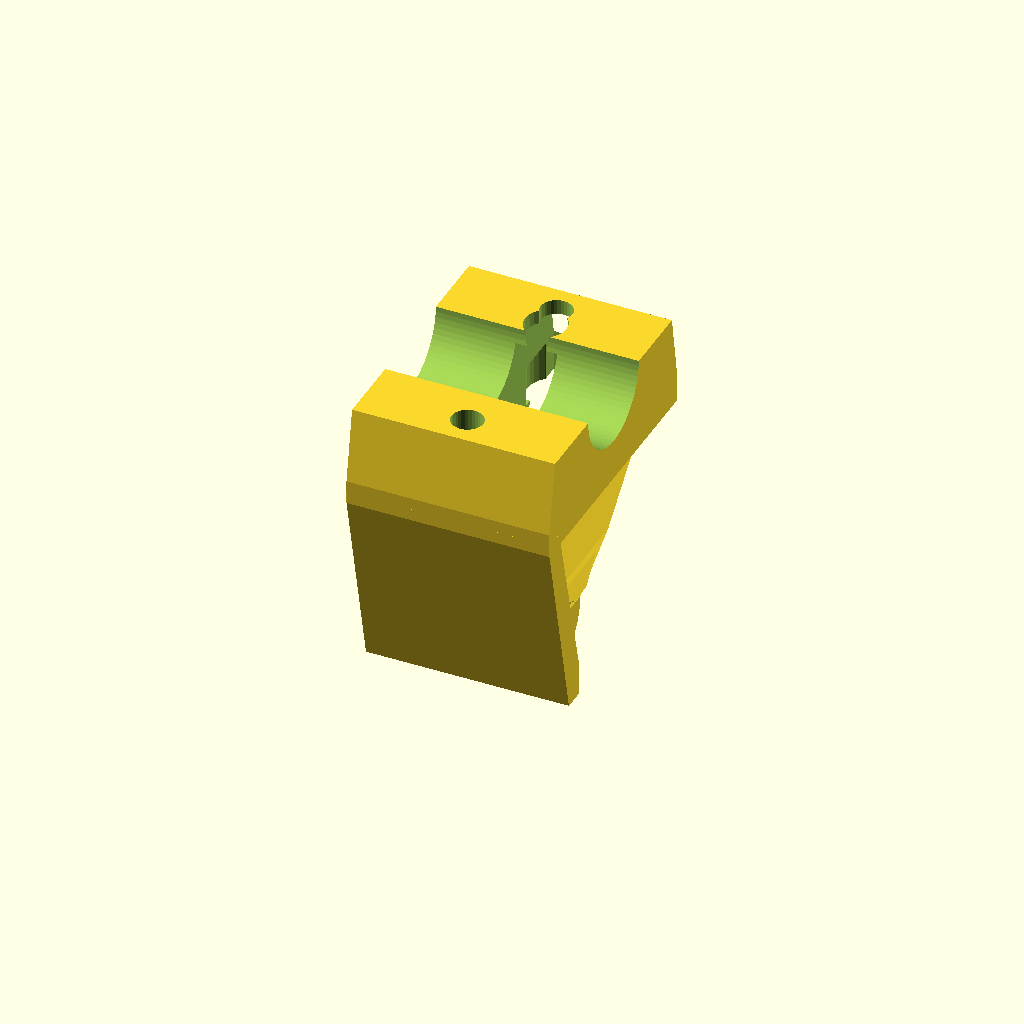
Cell 1: the model at its default parameters.
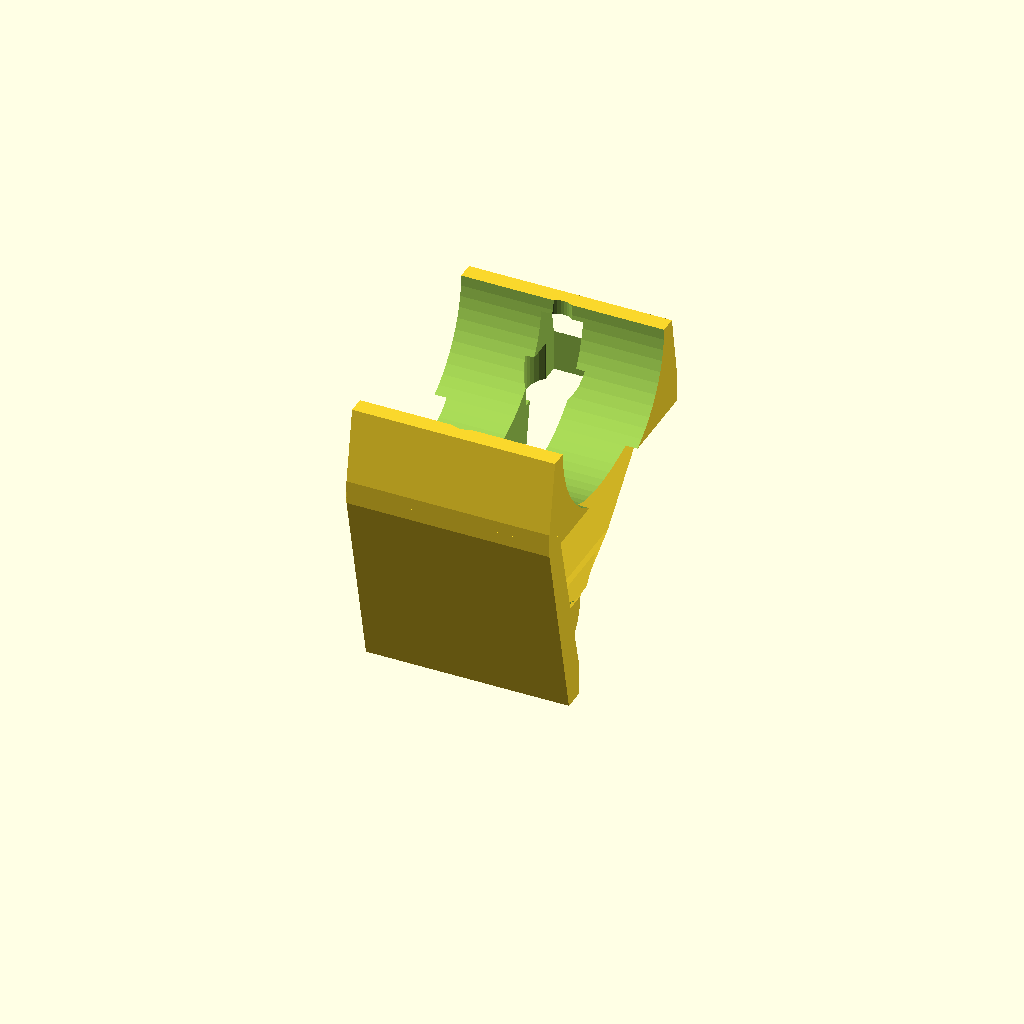
Cell 2: RACK_TUBE_DIA = 36.4 (everything else at default).
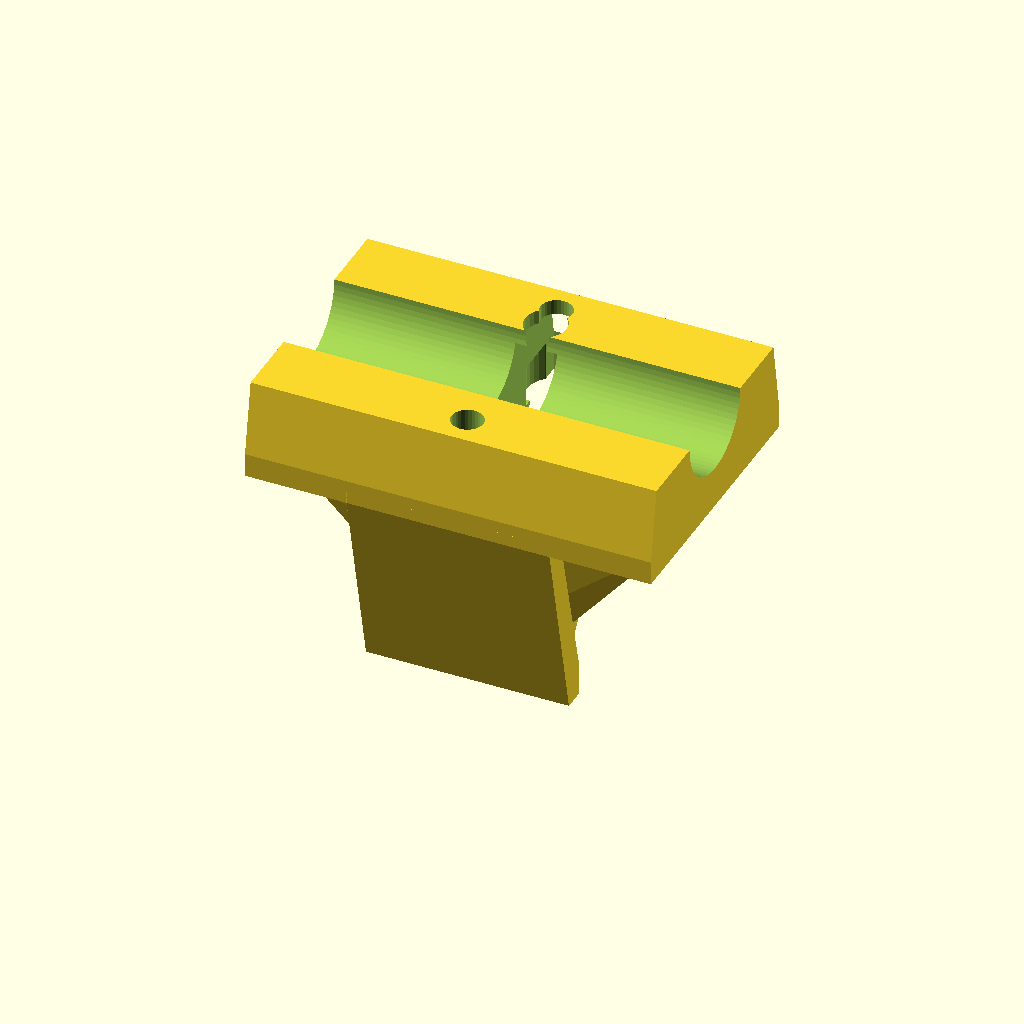
Cell 3 — RACK_CLAMP_W set to 68, the other parameters unchanged.
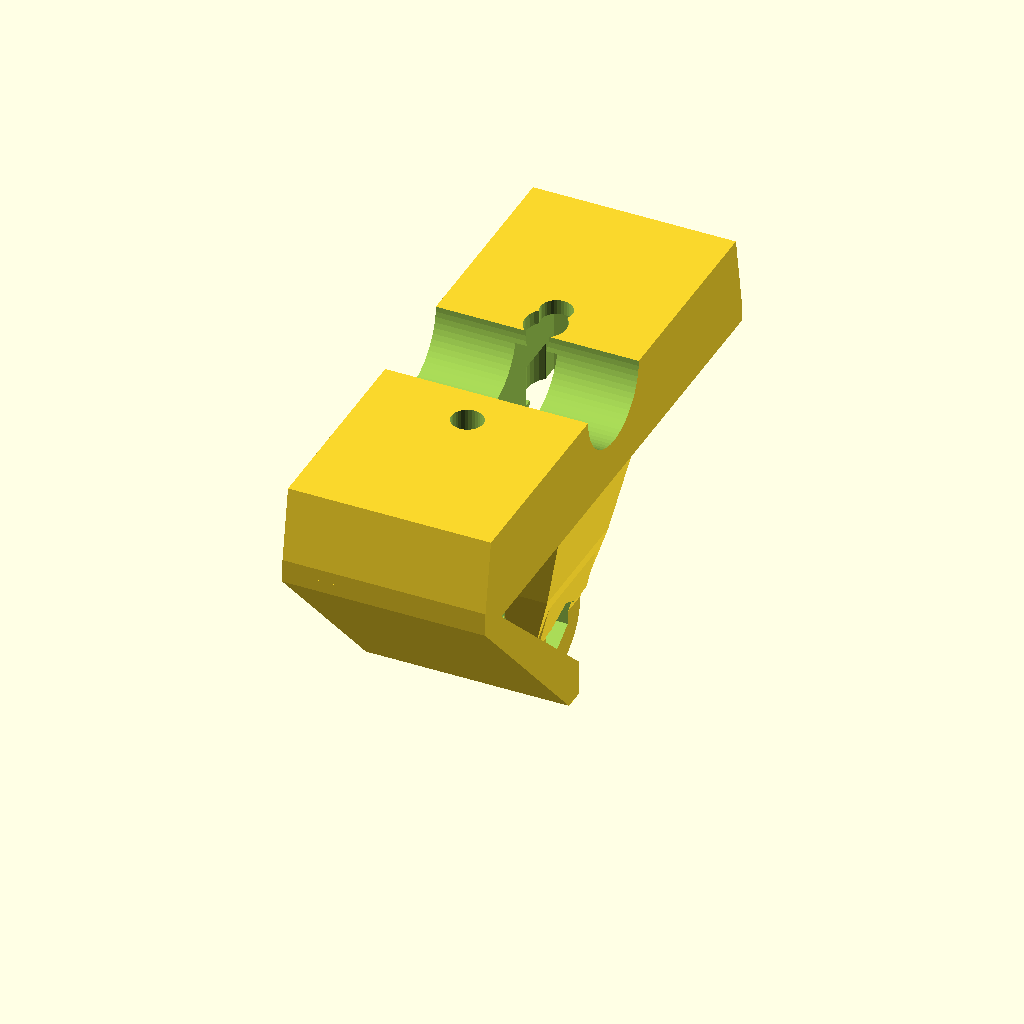
Cell 4: the same model with RACK_CLAMP_L = 92.
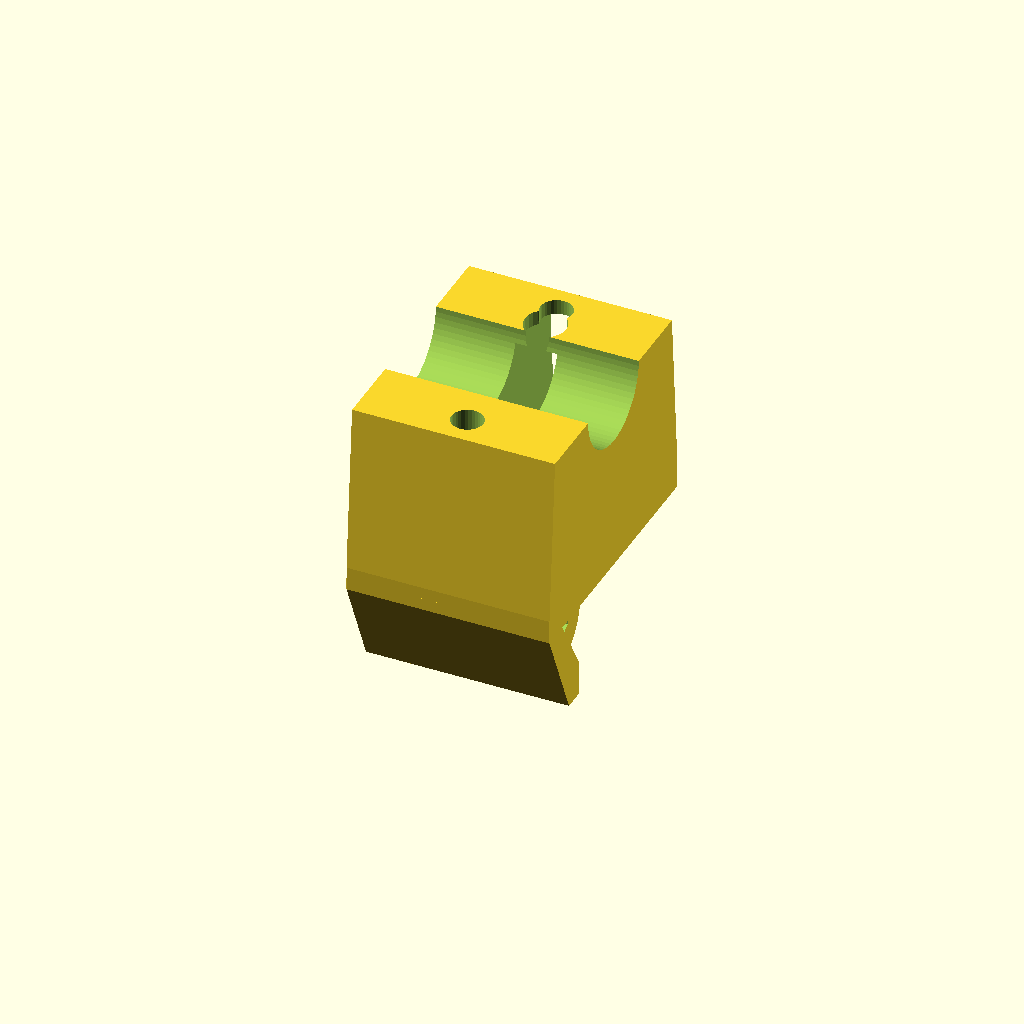
Cell 5 — RACK_CLAMP_BASE_H set to 32, the other parameters unchanged.
One fixed orthographic camera (rotation 55°, 0°, 25°; colour scheme Cornfield) for every cell.
The OpenSCAD source (hardware/cad/scad/02_pod_base/adventure_rack_radar_mount.scad):
// =============================================================================
// OpenMotorBridge - Adventure Bike Rear Luggage Rack Radar Mount
// =============================================================================
// File: hardware/cad/scad/02_pod_base/adventure_rack_radar_mount.scad
// Description: Heavy-duty, vibration-proof tube-clamp radar mount for adventure
//              and touring enduros (BMW R1200 / R1250 / R1300 GS/GSA, KTM 890/1290,
//              Honda Africa Twin, Yamaha Ténéré 700).
//              Key Engineering Highlights:
//              1. Direct clamping to Ø 18.0 mm rear luggage rack cross-tubes.
//              2. Two-piece architecture: Lower Base Mount + Upper Clamp Cap.
//              3. 100% Soldering-Iron Free: 2x DIN 912 M5 clamp screws tightening
//                 into captive DIN 934 M5 hex nut pockets. Bottom-accessible screw
//                 heads allow adjustment without removing topcase baseplates.
//              4. Drop truss neck (Z_DROP = 46.0 mm) ensuring full pitch clearance
//                 (±18°) for the Radar 2.0 housing (~180g) below the luggage rack.
//              5. Clevis with dual 36-tooth radial Hirth rosettes (10° positive
//                 anti-vibration locking), mating seamlessly with the interchangeable
//                 `radar_swivel_tilt_cradle.scad`.
//              6. Integrated 45° offroad roost / stone-deflector wedge (Schmutz-
//                 und Steinschlag-Spoiler) shielding the joint and bottom M8 gland.
//              7. Concealed cable routing channel in the tube shadow.
// =============================================================================

include <../00_common/parameters.scad>;
use <parts/011_gopro_hirth_lock.scad>;
use <radar_swivel_tilt_cradle.scad>;
use <../05_accessories/radar_mr20_housing.scad>;

// --- Part Selector for Multi-Part STL Export & Assembly Rendering ---
part = "mount"; // "mount", "clamp_cap", "assembly"

// --- Parametric Dimensions ---
RACK_TUBE_DIA       = 18.2;  // Standard luggage rack tube cradle diameter (mm)
RACK_CLAMP_W        = 34.0;  // Clamp width along tube axis X (mm)
RACK_CLAMP_L        = 46.0;  // Clamp depth across Y (mm)
RACK_CLAMP_BASE_H   = 16.0;  // Height of clamp block on lower base (mm)
RACK_CLAMP_CAP_H    = 10.0;  // Height of upper clamp cap (mm)

CLAMP_SCREW_PITCH_Y = 32.0;  // Pitch between forward and rear M5 clamp screws (mm)
CLAMP_SCREW_DIA     = 5.3;   // M5 screw through-hole clearance diameter (mm)
M5_HEAD_BORE_R      = 5.0;   // M5 socket head counterbore radius (DIN 912, mm)
M5_HEAD_BORE_D      = 6.0;   // M5 socket head counterbore depth (mm)
M5_NUT_POCKET_R     = 4.6;   // DIN 934 M5 captive nut radius across corners (mm)
M5_NUT_POCKET_D     = 4.5;   // DIN 934 M5 nut pocket depth (mm)

// Clevis Drop & Geometry (identical to radar_center_underfender_mount.scad)
RADAR_CLEVIS_DROP_Z = 46.0;  // Vertical drop from tube center to pivot axis (mm)
CLEVIS_SLOT_W       = 7.0;   // Female slot clearance for 6.0 mm tongue (mm)
LUG_THICK           = 4.0;   // Clevis lug thickness (mm)
LUG_OUTER_R         = 8.5;   // Clevis outer lug radius (mm)

// Roost & Stone Deflector Wedge
DEFLECTOR_W         = 34.0;  // Stone deflector width across tire spray path (mm)
DEFLECTOR_ANGLE     = 45.0;  // Raked deflector angle (degrees)

// -----------------------------------------------------------------------------
// MODULE 1: ADVENTURE RACK RADAR MOUNT (LOWER BASE TRUSS)
// -----------------------------------------------------------------------------
module adventure_rack_radar_mount() {
    difference() {
        union() {
            // 1. Semi-cylindrical Tube Cradle Base Block
            // Tube centerline is at [0, 0, 0], lower block extends from Z = 0 down to Z = -RACK_CLAMP_BASE_H
            hull() {
                translate([-RACK_CLAMP_W/2.0, -RACK_CLAMP_L/2.0, -RACK_CLAMP_BASE_H])
                    cube([RACK_CLAMP_W, RACK_CLAMP_L, 4.0]);
                translate([-RACK_CLAMP_W/2.0, -RACK_CLAMP_L/2.0 + 2.0, -2.0])
                    cube([RACK_CLAMP_W, RACK_CLAMP_L - 4.0, 2.0]);
            }

            // 2. High-Strength Drop Truss Neck (Transitions from clamp base to clevis)
            hull() {
                // Top blend under tube saddle
                translate([-RACK_CLAMP_W/2.0 + 2.0, -14.0, -RACK_CLAMP_BASE_H])
                    cube([RACK_CLAMP_W - 4.0, 28.0, 2.0]);
                // Mid transition
                translate([-11.0, -11.0, -RADAR_CLEVIS_DROP_Z + 12.0])
                    cube([22.0, 22.0, 4.0]);
                // Lower clevis hub
                translate([-CLEVIS_SLOT_W/2.0 - LUG_THICK, -LUG_OUTER_R, -RADAR_CLEVIS_DROP_Z])
                    cube([CLEVIS_SLOT_W + 2.0 * LUG_THICK, 2.0 * LUG_OUTER_R, 6.0]);
            }

            // 3. Integrated 45° Offroad Roost & Stone Deflector Wedge (Facing forward -Y)
            // Fends off high-velocity gravel and tire roost flung upward by the rear tire
            hull() {
                translate([-DEFLECTOR_W/2.0, -RACK_CLAMP_L/2.0, -RACK_CLAMP_BASE_H])
                    cube([DEFLECTOR_W, 3.5, 2.0]);
                translate([-DEFLECTOR_W/2.0, -16.0, -RADAR_CLEVIS_DROP_Z - 2.0])
                    cube([DEFLECTOR_W, 3.5, 6.0]);
                translate([-CLEVIS_SLOT_W/2.0 - LUG_THICK, -LUG_OUTER_R - 2.0, -RADAR_CLEVIS_DROP_Z - 6.0])
                    cube([CLEVIS_SLOT_W + 2.0 * LUG_THICK, 2.5, 6.0]);
            }

            // 4. Dual Clevis Lugs (Left & Right)
            // Left Lug (X = -CLEVIS_SLOT_W/2 - LUG_THICK to -CLEVIS_SLOT_W/2)
            translate([-CLEVIS_SLOT_W/2.0 - LUG_THICK, 0, -RADAR_CLEVIS_DROP_Z]) {
                rotate([0, 90, 0])
                    cylinder(r=LUG_OUTER_R, h=LUG_THICK, center=false, $fn=36);
                translate([0, -LUG_OUTER_R, 0])
                    cube([LUG_THICK, LUG_OUTER_R * 2.0, 10.0], center=false);
            }

            // Right Lug (X = CLEVIS_SLOT_W/2 to CLEVIS_SLOT_W/2 + LUG_THICK)
            translate([CLEVIS_SLOT_W/2.0, 0, -RADAR_CLEVIS_DROP_Z]) {
                rotate([0, 90, 0])
                    cylinder(r=LUG_OUTER_R, h=LUG_THICK, center=false, $fn=36);
                translate([0, -LUG_OUTER_R, 0])
                    cube([LUG_THICK, LUG_OUTER_R * 2.0, 10.0], center=false);
            }

            // 5. Lateral Gusset Stiffening Ribs
            for (side = [-1, 1]) {
                hull() {
                    translate([side * (RACK_CLAMP_W/2.0 - 4.0) - 2.0, -8.0, -RACK_CLAMP_BASE_H])
                        cube([4.0, 16.0, 2.0]);
                    translate([side * (CLEVIS_SLOT_W/2.0 + LUG_THICK) - (side > 0 ? 3.0 : 1.0), -LUG_OUTER_R, -RADAR_CLEVIS_DROP_Z + 2.0])
                        cube([4.0, LUG_OUTER_R * 2.0, 6.0]);
                }
            }
        }

        // --- SUBTRACTIONS (Base Mount) ---

        // A. Horizontal Ø 18.2 mm Rack Tube Saddle (along X axis)
        translate([-RACK_CLAMP_W/2.0 - 5.0, 0, 0])
            rotate([0, 90, 0])
                cylinder(r=RACK_TUBE_DIA/2.0, h=RACK_CLAMP_W + 10.0, center=false, $fn=64);

        // B. 2x M5 Clamping Screw Holes (Forward & Rear of tube at Y = ±CLAMP_SCREW_PITCH_Y/2)
        for (sy = [-CLAMP_SCREW_PITCH_Y/2.0, CLAMP_SCREW_PITCH_Y/2.0]) {
            // Clearance shaft hole Ø 5.3 mm
            translate([0, sy, -RACK_CLAMP_BASE_H - 5.0])
                cylinder(r=CLAMP_SCREW_DIA/2.0, h=RACK_CLAMP_BASE_H + 10.0, center=false, $fn=32);

            // DIN 912 M5 socket head counterbore on underside (accessible from below bike!)
            translate([0, sy, -RACK_CLAMP_BASE_H - 0.5])
                cylinder(r=M5_HEAD_BORE_R, h=M5_HEAD_BORE_D + 1.0, center=false, $fn=32);
        }

        // C. Central Clevis Slot Gap (7.0 mm clearance for 6.0 mm tongue)
        translate([-CLEVIS_SLOT_W/2.0, -LUG_OUTER_R - 2.0, -RADAR_CLEVIS_DROP_Z - LUG_OUTER_R - 4.0])
            cube([CLEVIS_SLOT_W, LUG_OUTER_R * 2.0 + 16.0, RADAR_CLEVIS_DROP_Z + 10.0], center=false);

        // D. Horizontal M5 Swivel Pin Bore along X
        translate([0, 0, -RADAR_CLEVIS_DROP_Z])
            rotate([0, 90, 0])
                cylinder(r=2.65, h=RACK_CLAMP_W + 10.0, center=true, $fn=36);

        // E. M5 Hex Nut Pocket on Right Lug (DIN 934 M5, 100% Soldering-Iron Free)
        translate([CLEVIS_SLOT_W/2.0 + LUG_THICK - 2.8, 0, -RADAR_CLEVIS_DROP_Z])
            rotate([0, 90, 0])
                cylinder(r=M5_NUT_POCKET_R, h=5.0, center=false, $fn=6);

        // E2. M5 Screw Head Cylindrical Counterbore on Left Lug
        translate([-CLEVIS_SLOT_W/2.0 - LUG_THICK + 3.0, 0, -RADAR_CLEVIS_DROP_Z])
            rotate([0, -90, 0])
                cylinder(r=5.0, h=4.0, center=false, $fn=32);

        // F. Dual Hirth Rosettes on Inner Lug Faces (Formschluss 10° Anti-Vibration Locking)
        // Left lug inner face (X = -CLEVIS_SLOT_W/2 = -3.5 mm)
        translate([-CLEVIS_SLOT_W/2.0, 0, -RADAR_CLEVIS_DROP_Z])
            rotate([0, -90, 0])
                gopro_hirth_subtraction_tool();

        // Right lug inner face (X = +CLEVIS_SLOT_W/2 = +3.5 mm)
        translate([CLEVIS_SLOT_W/2.0, 0, -RADAR_CLEVIS_DROP_Z])
            rotate([0, 90, 0])
                gopro_hirth_subtraction_tool();

        // G. Concealed M8 Radar Cable Conduit (Ø 6.0 mm channel routing behind tube into frame)
        hull() {
            translate([0, 10.0, -RADAR_CLEVIS_DROP_Z + 6.0])
                sphere(r=3.0, $fn=24);
            translate([0, 14.0, -RACK_CLAMP_BASE_H + 4.0])
                sphere(r=3.2, $fn=24);
            translate([0, 12.0, 2.0])
                sphere(r=3.5, $fn=24);
        }

        // H. Cable Entry Slot on Back Face (leads cable from cradle up into channel)
        translate([-3.0, 8.0, -RADAR_CLEVIS_DROP_Z + 2.0])
            cube([6.0, 14.0, 12.0], center=false);
    }
}

// -----------------------------------------------------------------------------
// MODULE 2: ADVENTURE RACK RADAR CLAMP CAP (UPPER HALF)
// -----------------------------------------------------------------------------
module adventure_rack_radar_clamp_cap() {
    difference() {
        // Solid cap block
        hull() {
            translate([-RACK_CLAMP_W/2.0, -RACK_CLAMP_L/2.0, 0])
                cube([RACK_CLAMP_W, RACK_CLAMP_L, 2.0]);
            translate([-RACK_CLAMP_W/2.0 + 2.0, -RACK_CLAMP_L/2.0 + 2.0, RACK_CLAMP_CAP_H - 2.0])
                cube([RACK_CLAMP_W - 4.0, RACK_CLAMP_L - 4.0, 2.0]);
        }

        // Subtraction A: Semi-cylindrical Tube Saddle (along X)
        translate([-RACK_CLAMP_W/2.0 - 5.0, 0, 0])
            rotate([0, 90, 0])
                cylinder(r=RACK_TUBE_DIA/2.0, h=RACK_CLAMP_W + 10.0, center=false, $fn=64);

        // Subtraction B: 2x M5 Clamp Screw Holes + Captive DIN 934 Nut Pockets on Top Face
        for (sy = [-CLAMP_SCREW_PITCH_Y/2.0, CLAMP_SCREW_PITCH_Y/2.0]) {
            // Clearance shaft hole Ø 5.3 mm
            translate([0, sy, -2.0])
                cylinder(r=CLAMP_SCREW_DIA/2.0, h=RACK_CLAMP_CAP_H + 4.0, center=false, $fn=32);

            // DIN 934 M5 captive nut pocket on top face
            translate([0, sy, RACK_CLAMP_CAP_H - M5_NUT_POCKET_D + 0.1])
                cylinder(r=M5_NUT_POCKET_R, h=M5_NUT_POCKET_D + 1.0, center=false, $fn=6);
        }

        // Subtraction C: Chamfered outer edges for smooth snag-free finish
        for (side = [-1, 1]) {
            translate([0, side * (RACK_CLAMP_L/2.0), RACK_CLAMP_CAP_H])
                rotate([45, 0, 0])
                    cube([RACK_CLAMP_W + 10.0, 4.0, 4.0], center=true);
        }
    }
}

// -----------------------------------------------------------------------------
// MODULE 3: FULL ADVENTURE RACK RADAR ASSEMBLY DEMONSTRATION
// -----------------------------------------------------------------------------
module adventure_rack_radar_assembly(tilt_angle = 0.0) {
    // A. Stainless Steel Luggage Rack Tube Mockup (Ø 18.0 mm)
    color([0.80, 0.82, 0.85, 0.6]) {
        rotate([0, 90, 0])
            cylinder(r=18.0/2.0, h=120.0, center=true, $fn=48);
    }

    // B. Upper Clamp Cap (MJF PA12 Anthracite)
    color([0.22, 0.24, 0.26])
        adventure_rack_radar_clamp_cap();

    // C. 2x M5 Stainless Clamping Screws & DIN 934 Nuts
    color([0.85, 0.85, 0.88]) {
        for (sy = [-CLAMP_SCREW_PITCH_Y/2.0, CLAMP_SCREW_PITCH_Y/2.0]) {
            // M5 DIN 912 Socket Head Screw (inserted from below)
            translate([0, sy, -RACK_CLAMP_BASE_H])
                cylinder(r=2.5, h=RACK_CLAMP_BASE_H + RACK_CLAMP_CAP_H - 2.0, center=false, $fn=24);
            translate([0, sy, -RACK_CLAMP_BASE_H])
                rotate([180, 0, 0])
                    cylinder(r=4.2, h=4.5, center=false, $fn=28);
            // M5 DIN 934 Hex Nut in top pocket
            translate([0, sy, RACK_CLAMP_CAP_H - 3.5])
                cylinder(r=4.5, h=3.5, center=false, $fn=6);
        }
    }

    // D. Lower Base Mount (MJF PA12 Anthracite)
    color([0.20, 0.22, 0.24])
        adventure_rack_radar_mount();

    // Pivot axis is at [0, 0, -RADAR_CLEVIS_DROP_Z]
    translate([0, 0, -RADAR_CLEVIS_DROP_Z]) {
        // M5 Clamping Hardware (DIN 912 M5x25 + DIN 934 M5 nut)
        color([0.85, 0.85, 0.88]) {
            translate([-8.0, 0, 0])
                rotate([0, 90, 0])
                    cylinder(r=2.5, h=20.0, center=false, $fn=24);
            translate([-8.5, 0, 0])
                rotate([0, -90, 0])
                    cylinder(r=4.2, h=4.0, center=false, $fn=28);
            translate([8.0, 0, 0])
                rotate([0, 90, 0])
                    cylinder(r=4.5, h=3.5, center=false, $fn=6);
        }

        // E. Tiltable Sub-Assembly (Rotates around horizontal M5 axis)
        rotate([tilt_angle, 0, 0]) {
            // Cradle pivot is at [0, -20.5, 0] relative to cradle plate
            translate([0, 20.5, 0]) {
                color([0.18, 0.40, 0.46])
                    radar_swivel_tilt_cradle();

                // 2x M4 Screws bolting cradle to radar housing
                color([0.85, 0.85, 0.88]) {
                    for (dx = [-20.0, 20.0]) {
                        translate([dx, -6.5, 0])
                            rotate([90, 0, 0]) {
                                cylinder(r=3.5, h=3.8, center=false, $fn=24);
                                cylinder(r=2.0, h=14.0, center=false, $fn=20);
                            }
                    }
                }

                // F. Radar 2.0 Housing Assembly (Wheeltec MR20 Sealed Radar)
                translate([0, 34.0, 0]) {
                    radar_mr20_assembly();
                }
            }
        }
    }
}

// Standalone preview and build target
if (part == "assembly") {
    adventure_rack_radar_assembly();
} else if (part == "clamp_cap") {
    adventure_rack_radar_clamp_cap();
} else {
    adventure_rack_radar_mount();
}
Parameter table extracted from the source (name, type, default, range or options):
part: string, default "mount"
RACK_TUBE_DIA: number, default 18.2
RACK_CLAMP_W: number, default 34
RACK_CLAMP_L: number, default 46
RACK_CLAMP_BASE_H: number, default 16
RACK_CLAMP_CAP_H: number, default 10
CLAMP_SCREW_PITCH_Y: number, default 32
CLAMP_SCREW_DIA: number, default 5.3
M5_HEAD_BORE_R: number, default 5
M5_HEAD_BORE_D: number, default 6
M5_NUT_POCKET_R: number, default 4.6
M5_NUT_POCKET_D: number, default 4.5
RADAR_CLEVIS_DROP_Z: number, default 46
CLEVIS_SLOT_W: number, default 7
LUG_THICK: number, default 4
LUG_OUTER_R: number, default 8.5
DEFLECTOR_W: number, default 34
DEFLECTOR_ANGLE: number, default 45
